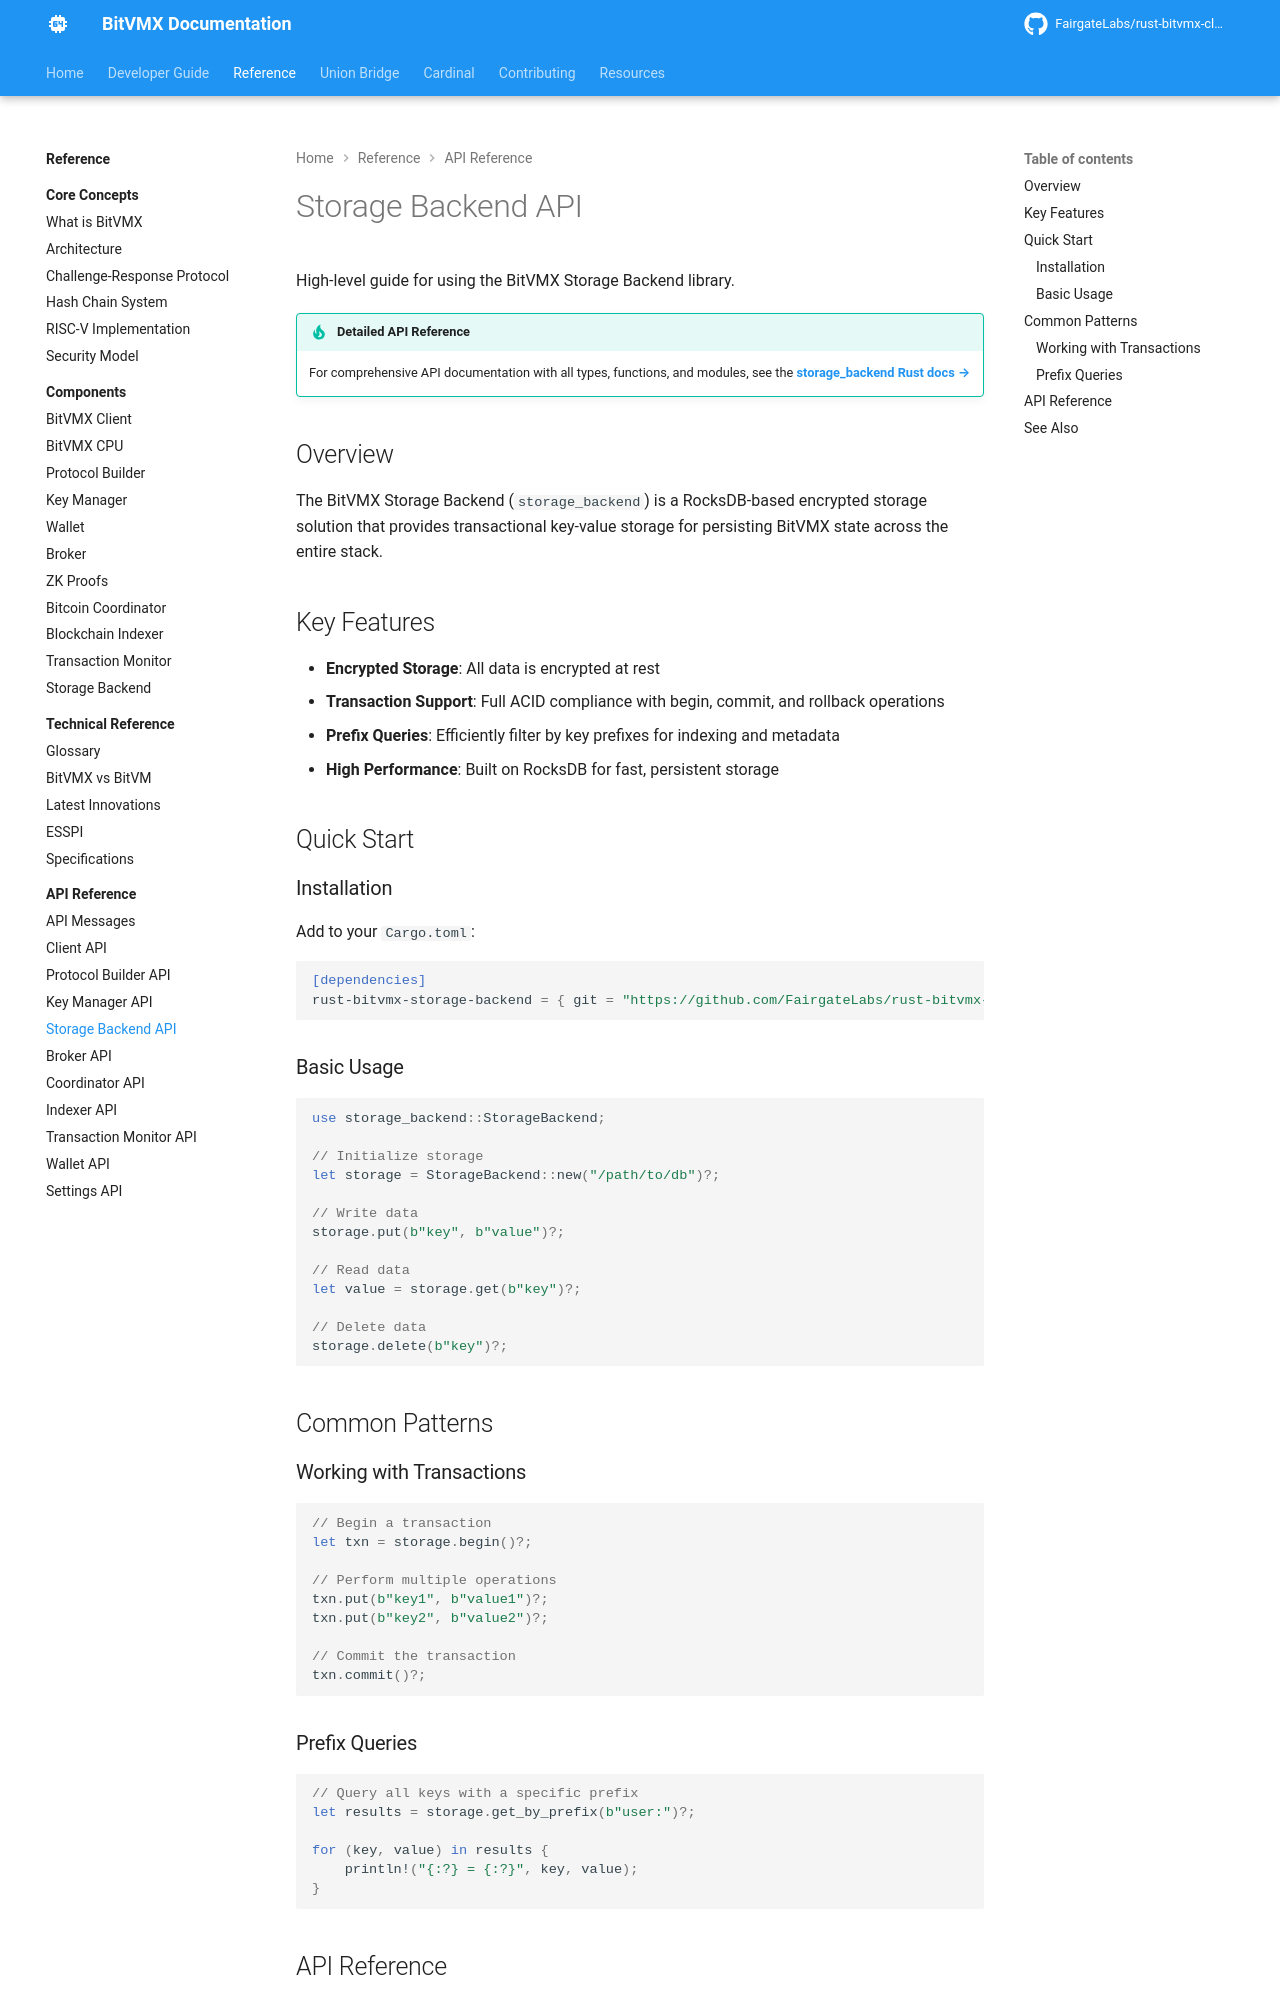

repository: FairgateLabs/bitvmx-docs · page: api-reference/storage-api/index.html · generator: mkdocs

# Storage Backend API

High-level guide for using the BitVMX Storage Backend library.

!!! tip "Detailed API Reference"
    For comprehensive API documentation with all types, functions, and modules, see the [**storage_backend Rust docs →**](../rust-api/storage_backend/index.html)

## Overview

The BitVMX Storage Backend (`storage_backend`) is a RocksDB-based encrypted storage solution that provides transactional key-value storage for persisting BitVMX state across the entire stack.

## Key Features

- **Encrypted Storage**: All data is encrypted at rest
- **Transaction Support**: Full ACID compliance with begin, commit, and rollback operations
- **Prefix Queries**: Efficiently filter by key prefixes for indexing and metadata
- **High Performance**: Built on RocksDB for fast, persistent storage

## Quick Start

### Installation

Add to your `Cargo.toml`:

```toml
[dependencies]
rust-bitvmx-storage-backend = { git = "https://github.com/FairgateLabs/rust-bitvmx-workspace.git", branch = "main" }
```

### Basic Usage

```rust
use storage_backend::StorageBackend;

// Initialize storage
let storage = StorageBackend::new("/path/to/db")?;

// Write data
storage.put(b"key", b"value")?;

// Read data
let value = storage.get(b"key")?;

// Delete data
storage.delete(b"key")?;
```

## Common Patterns

### Working with Transactions

```rust
// Begin a transaction
let txn = storage.begin()?;

// Perform multiple operations
txn.put(b"key1", b"value1")?;
txn.put(b"key2", b"value2")?;

// Commit the transaction
txn.commit()?;
```

### Prefix Queries

```rust
// Query all keys with a specific prefix
let results = storage.get_by_prefix(b"user:")?;

for (key, value) in results {
    println!("{:?} = {:?}", key, value);
}
```
